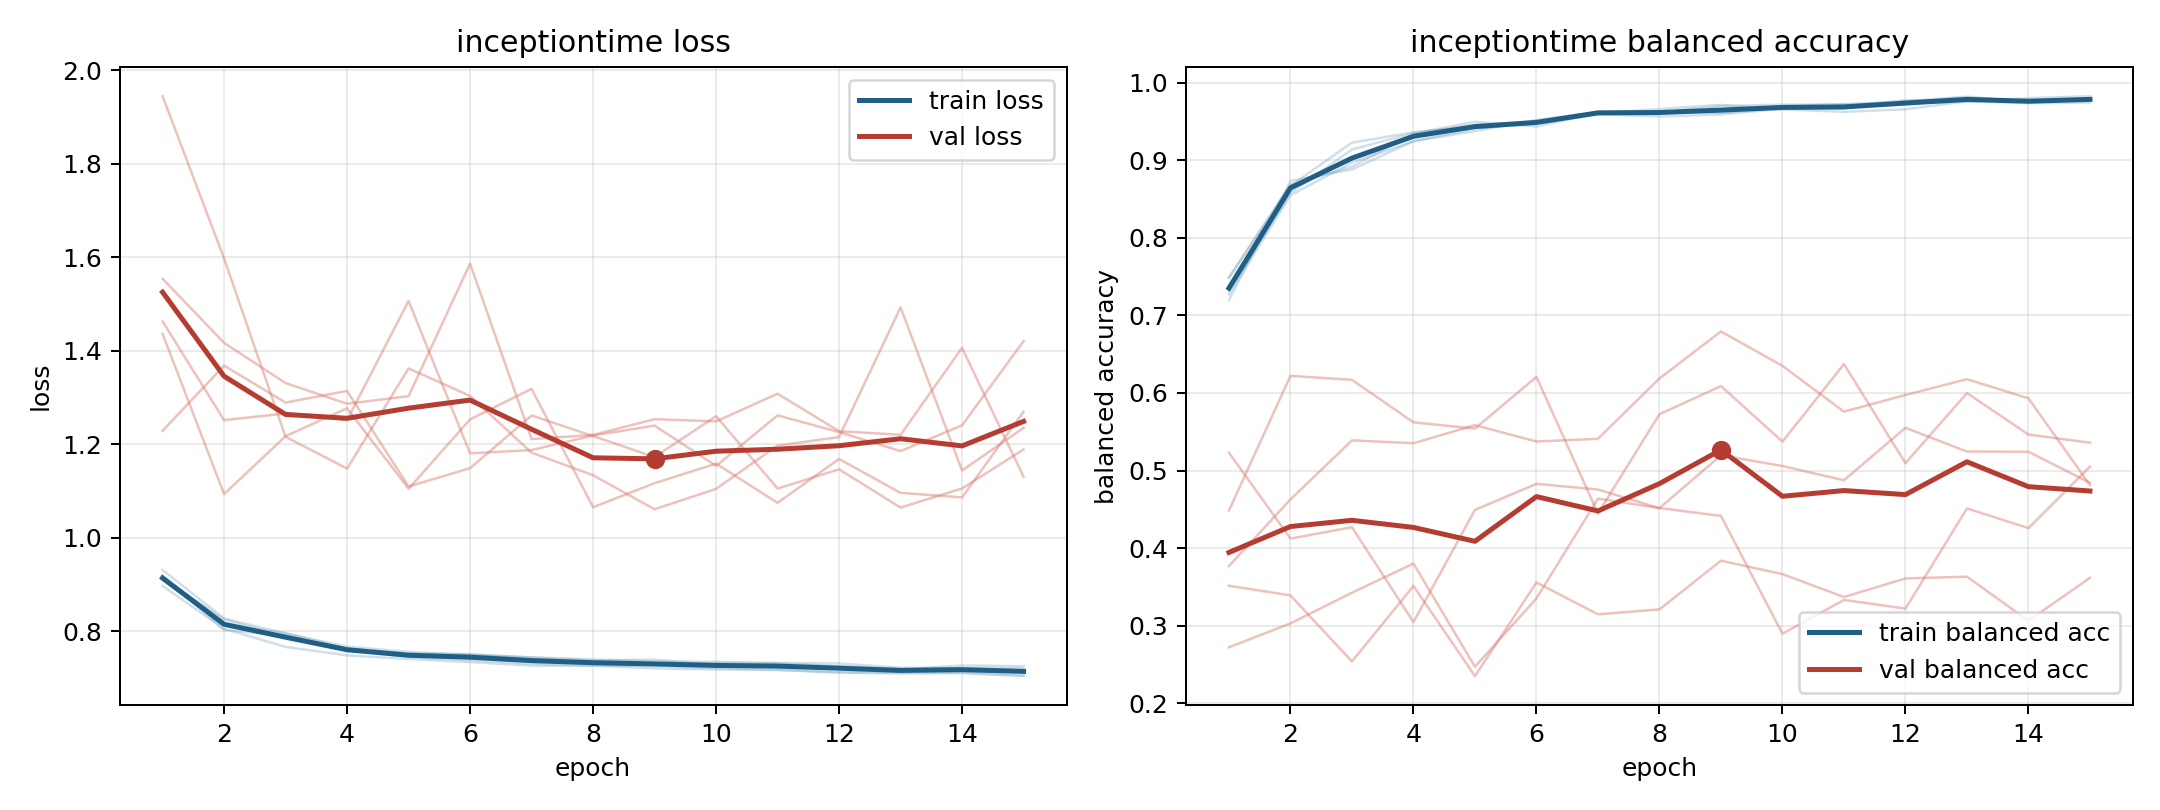

The file beside this chart, header and first rows:
model, fold, epoch, train_loss, train_balanced_accuracy, val_loss, val_balanced_accuracy
inceptiontime, 1, 1, 0.912, 0.7316, 1.436, 0.4485
inceptiontime, 1, 2, 0.8252, 0.8578, 1.093, 0.6221
inceptiontime, 1, 3, 0.787, 0.9139, 1.217, 0.617
inceptiontime, 1, 4, 0.7626, 0.935, 1.277, 0.5622
inceptiontime, 1, 5, 0.7523, 0.9456, 1.104, 0.5541
inceptiontime, 1, 6, 0.7506, 0.9489, 1.253, 0.6208
inceptiontime, 1, 7, 0.7436, 0.9593, 1.318, 0.4447
inceptiontime, 1, 8, 0.7394, 0.9564, 1.065, 0.5726
inceptiontime, 1, 9, 0.7351, 0.959, 1.116, 0.6089
inceptiontime, 1, 10, 0.7342, 0.9664, 1.158, 0.5373
inceptiontime, 1, 11, 0.7313, 0.9671, 1.074, 0.6373
inceptiontime, 1, 12, 0.7246, 0.976, 1.168, 0.5095
inceptiontime, 1, 13, 0.7176, 0.982, 1.096, 0.5999
inceptiontime, 1, 14, 0.7264, 0.9753, 1.086, 0.5464
inceptiontime, 1, 15, 0.7248, 0.9777, 1.269, 0.5359
inceptiontime, 2, 1, 0.8965, 0.7484, 1.462, 0.3515
inceptiontime, 2, 2, 0.8049, 0.8671, 1.251, 0.339
inceptiontime, 2, 3, 0.7661, 0.9227, 1.265, 0.2539
inceptiontime, 2, 4, 0.748, 0.936, 1.251, 0.3512
inceptiontime, 2, 5, 0.7401, 0.9433, 1.506, 0.235
inceptiontime, 2, 6, 0.7337, 0.951, 1.18, 0.3557
inceptiontime, 2, 7, 0.726, 0.9615, 1.187, 0.3147
inceptiontime, 2, 8, 0.7259, 0.9618, 1.218, 0.321
inceptiontime, 2, 9, 0.7202, 0.9699, 1.24, 0.3838
inceptiontime, 2, 10, 0.7178, 0.9717, 1.153, 0.3665
inceptiontime, 2, 11, 0.7165, 0.972, 1.261, 0.337
inceptiontime, 2, 12, 0.7115, 0.9757, 1.226, 0.3609
inceptiontime, 2, 13, 0.7091, 0.9809, 1.185, 0.3631
inceptiontime, 2, 14, 0.71, 0.9757, 1.24, 0.3063
inceptiontime, 2, 15, 0.7037, 0.9791, 1.42, 0.3618
inceptiontime, 3, 1, 0.919, 0.7197, 1.944, 0.3769
inceptiontime, 3, 2, 0.8022, 0.8734, 1.597, 0.4628
inceptiontime, 3, 3, 0.7907, 0.8881, 1.215, 0.5389
inceptiontime, 3, 4, 0.7606, 0.9247, 1.148, 0.5352
inceptiontime, 3, 5, 0.7443, 0.9376, 1.362, 0.5585
inceptiontime, 3, 6, 0.7381, 0.9517, 1.303, 0.5374
inceptiontime, 3, 7, 0.7299, 0.9625, 1.182, 0.5409
inceptiontime, 3, 8, 0.7259, 0.9622, 1.133, 0.6188
inceptiontime, 3, 9, 0.7255, 0.9611, 1.061, 0.6793
inceptiontime, 3, 10, 0.7208, 0.9673, 1.104, 0.6349
inceptiontime, 3, 11, 0.7174, 0.9697, 1.197, 0.576
inceptiontime, 3, 12, 0.7117, 0.9773, 1.215, 0.5974
inceptiontime, 3, 13, 0.7115, 0.978, 1.492, 0.6177
inceptiontime, 3, 14, 0.7113, 0.9759, 1.143, 0.5931
inceptiontime, 3, 15, 0.7053, 0.9784, 1.235, 0.4813
inceptiontime, 4, 1, 0.909, 0.7491, 1.554, 0.2721
inceptiontime, 4, 2, 0.8133, 0.8687, 1.416, 0.303
inceptiontime, 4, 3, 0.796, 0.8917, 1.33, 0.3425
inceptiontime, 4, 4, 0.762, 0.9343, 1.286, 0.3801
inceptiontime, 4, 5, 0.7494, 0.9496, 1.302, 0.2471
inceptiontime, 4, 6, 0.7489, 0.9436, 1.586, 0.3352
inceptiontime, 4, 7, 0.7407, 0.9609, 1.211, 0.4638
inceptiontime, 4, 8, 0.7332, 0.9661, 1.22, 0.4517
inceptiontime, 4, 9, 0.729, 0.9714, 1.253, 0.4415
inceptiontime, 4, 10, 0.7318, 0.9655, 1.249, 0.2896
inceptiontime, 4, 11, 0.7319, 0.9624, 1.308, 0.3332
inceptiontime, 4, 12, 0.7307, 0.9658, 1.228, 0.3221
inceptiontime, 4, 13, 0.7214, 0.9759, 1.22, 0.4511
inceptiontime, 4, 14, 0.7209, 0.9735, 1.406, 0.4259
inceptiontime, 4, 15, 0.7205, 0.9744, 1.13, 0.5051
... 15 more rows
